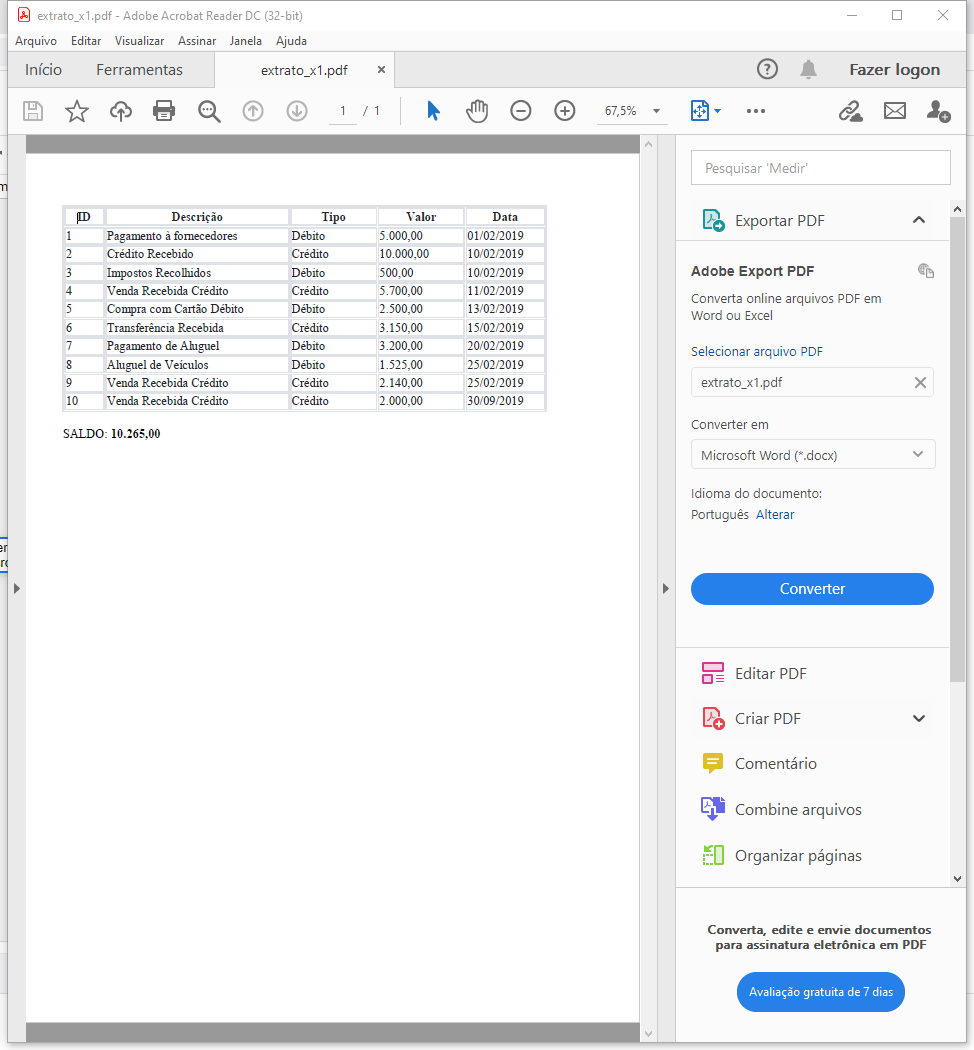
Task: Template com as definições pré estabelecidas para uso com as aplicações bancárias.
Workflow: PDF_Extrai_Dados

Step 1: Attach Window 'Extrato_x Acrobatsd' on the element in window 'extrato_*.pdf*' (acrord32.exe)

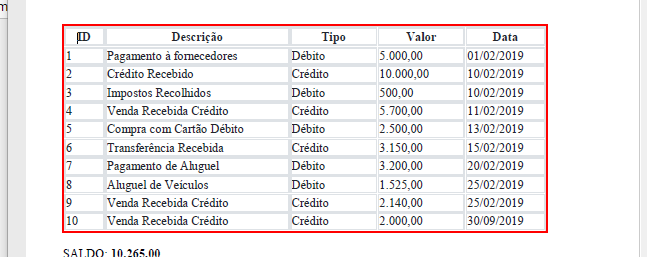
Step 2: get-text from the table in window 'AVScrolledPageView'